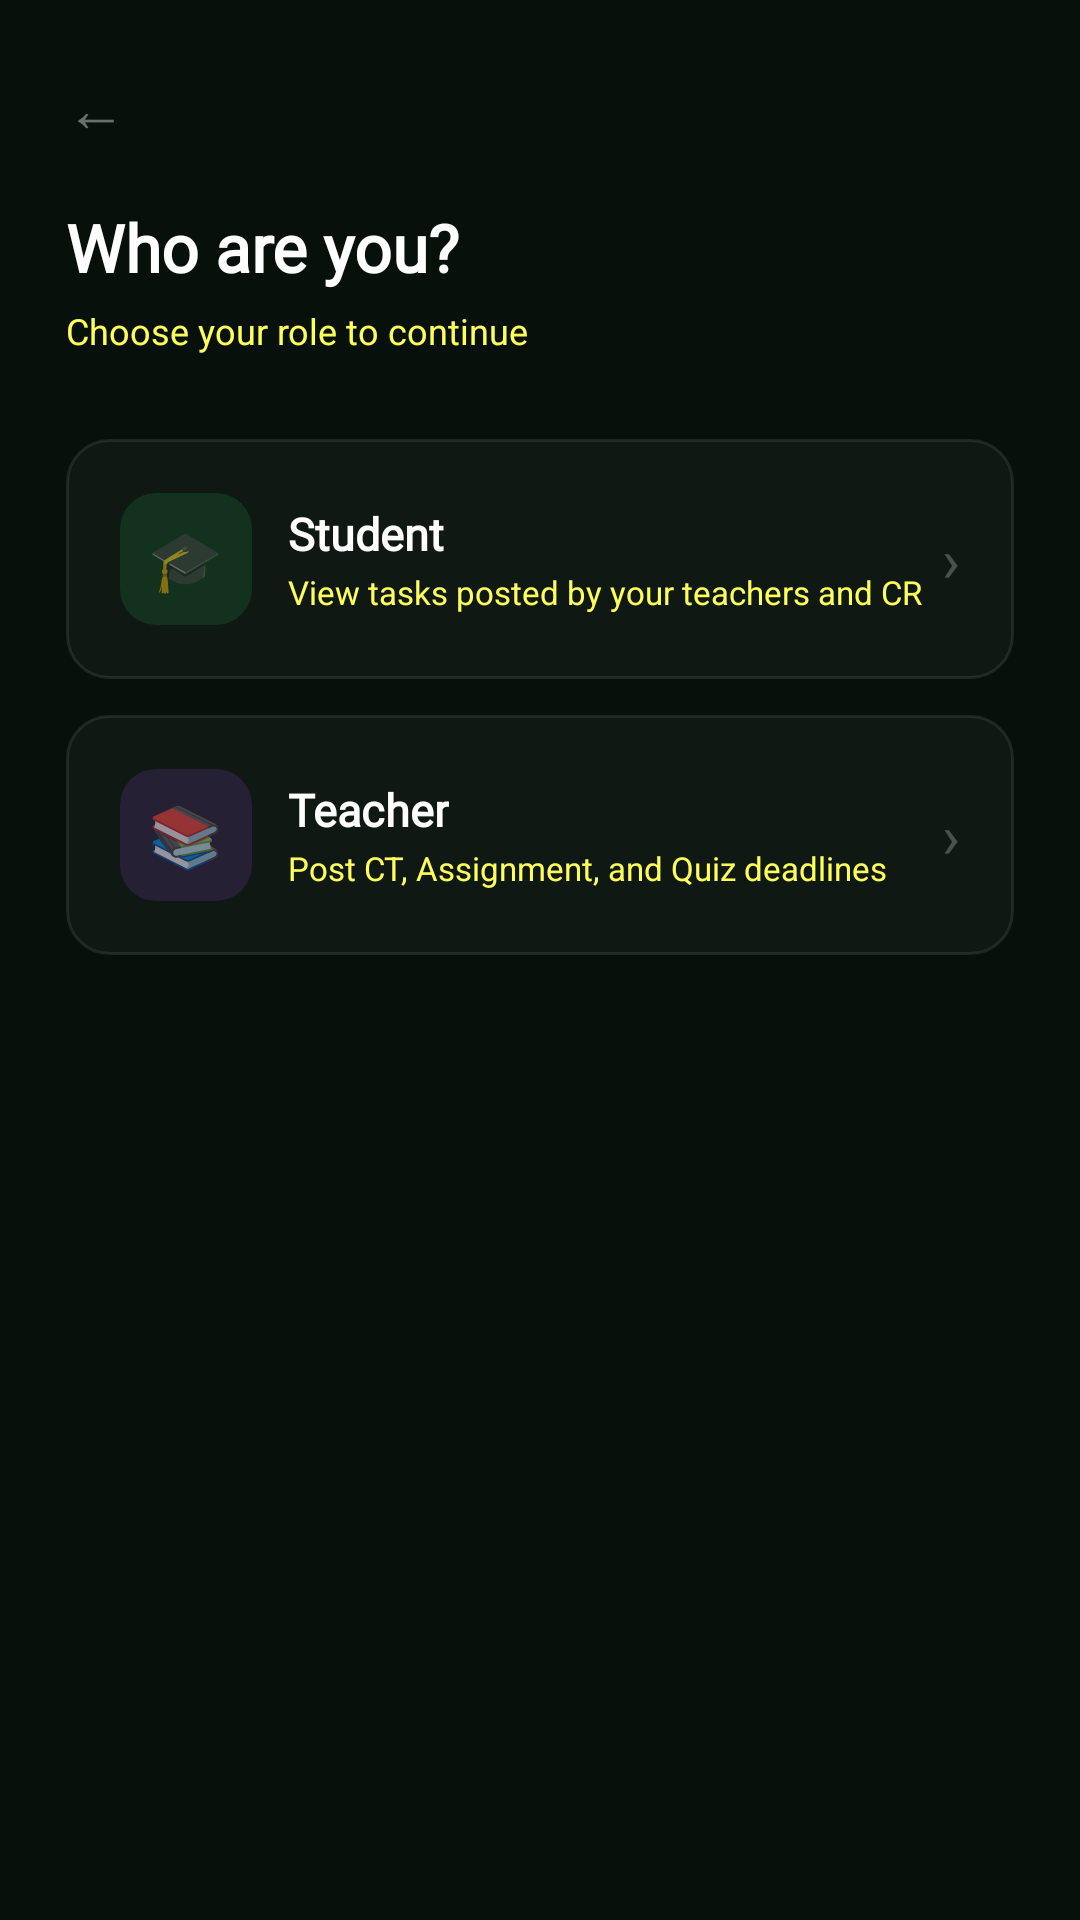

Here is an Android app screen rendered from its layout file. Give the layout XML and the strings, colors and styles it references.
<!-- AndroidManifest.xml: application theme Theme.DeadLineTracker -->
<!-- res/layout/activity_register_role.xml -->
<?xml version="1.0" encoding="utf-8"?>
<ScrollView
    xmlns:android="http://schemas.android.com/apk/res/android"
    android:layout_width="match_parent"
    android:layout_height="match_parent"
    android:background="@color/bg_primary"
    android:fillViewport="true">

    <LinearLayout
        android:layout_width="match_parent"
        android:layout_height="wrap_content"
        android:orientation="vertical"
        android:padding="22dp"
        android:paddingTop="60dp">

        <TextView
            android:id="@+id/tvBack"
            android:layout_width="wrap_content"
            android:layout_height="wrap_content"
            android:text="←"
            android:textSize="20sp"
            android:textColor="#66FFFFFF"
            android:layout_marginBottom="18dp" />

        <TextView
            android:layout_width="wrap_content"
            android:layout_height="wrap_content"
            android:text="Who are you?"
            android:textSize="22sp"
            android:textStyle="bold"
            android:textColor="@color/text_primary"
            android:fontFamily="@font/sora" />

        <TextView
            android:layout_width="wrap_content"
            android:layout_height="wrap_content"
            android:layout_marginTop="5dp"
            android:layout_marginBottom="28dp"
            android:text="Choose your role to continue"
            android:textSize="12sp"
            android:textColor="@color/text_secondary" />

        
        <LinearLayout
            android:id="@+id/cardStudent"
            android:layout_width="match_parent"
            android:layout_height="wrap_content"
            android:orientation="horizontal"
            android:gravity="center_vertical"
            android:background="@drawable/bg_role_card"
            android:padding="18dp"
            android:layout_marginBottom="12dp">

            
            <FrameLayout
                android:layout_width="44dp"
                android:layout_height="44dp"
                android:background="@drawable/bg_icon_green">
                <TextView android:layout_width="wrap_content" android:layout_height="wrap_content"
                    android:layout_gravity="center" android:text="🎓" android:textSize="20sp" />
            </FrameLayout>

            
            <LinearLayout
                android:layout_width="0dp"
                android:layout_height="wrap_content"
                android:layout_weight="1"
                android:orientation="vertical"
                android:layout_marginStart="12dp">
                <TextView android:layout_width="wrap_content" android:layout_height="wrap_content"
                    android:text="Student" android:textSize="15sp" android:textStyle="bold"
                    android:textColor="@color/text_primary" android:fontFamily="@font/sora" />
                <TextView android:layout_width="wrap_content" android:layout_height="wrap_content"
                    android:layout_marginTop="2dp"
                    android:text="View tasks posted by your teachers and CR"
                    android:textSize="11sp" android:textColor="@color/text_secondary" />
            </LinearLayout>

            <TextView android:layout_width="wrap_content" android:layout_height="wrap_content"
                android:text="›" android:textSize="20sp" android:textColor="#40FFFFFF" />
        </LinearLayout>

        
        <LinearLayout
            android:id="@+id/cardTeacher"
            android:layout_width="match_parent"
            android:layout_height="wrap_content"
            android:orientation="horizontal"
            android:gravity="center_vertical"
            android:background="@drawable/bg_role_card"
            android:padding="18dp"
            android:layout_marginBottom="12dp">

            <FrameLayout
                android:layout_width="44dp"
                android:layout_height="44dp"
                android:background="@drawable/bg_icon_purple">
                <TextView android:layout_width="wrap_content" android:layout_height="wrap_content"
                    android:layout_gravity="center" android:text="📚" android:textSize="20sp" />
            </FrameLayout>

            <LinearLayout
                android:layout_width="0dp"
                android:layout_height="wrap_content"
                android:layout_weight="1"
                android:orientation="vertical"
                android:layout_marginStart="12dp">
                <TextView android:layout_width="wrap_content" android:layout_height="wrap_content"
                    android:text="Teacher" android:textSize="15sp" android:textStyle="bold"
                    android:textColor="@color/text_primary" android:fontFamily="@font/sora" />
                <TextView android:layout_width="wrap_content" android:layout_height="wrap_content"
                    android:layout_marginTop="2dp"
                    android:text="Post CT, Assignment, and Quiz deadlines"
                    android:textSize="11sp" android:textColor="@color/text_secondary" />
            </LinearLayout>

            <TextView android:layout_width="wrap_content" android:layout_height="wrap_content"
                android:text="›" android:textSize="20sp" android:textColor="#40FFFFFF" />
        </LinearLayout>

    </LinearLayout>
</ScrollView>
<!-- resources referenced by this layout -->
<resources>
  <color name="bg_primary">#07100A</color>
  <color name="text_primary">#FFFFFF</color>
  <color name="text_secondary">#FFFFFF59</color>
  <!-- drawable bg_icon_green (drawable) -->
  <?xml version="1.0" encoding="utf-8"?>
  <shape xmlns:android="http://schemas.android.com/apk/res/android">
      <solid android:color="#2622C55E" />
      <corners android:radius="12dp" />
  </shape>
  <!-- drawable bg_icon_purple (drawable) -->
  <?xml version="1.0" encoding="utf-8"?>
  <shape xmlns:android="http://schemas.android.com/apk/res/android">
      <solid android:color="#26A855F7" />
      <corners android:radius="12dp" />
  </shape>
  <!-- drawable bg_role_card (drawable) -->
  <?xml version="1.0" encoding="utf-8"?>
  <shape xmlns:android="http://schemas.android.com/apk/res/android">
      <solid android:color="#08FFFFFF" />
      <stroke android:width="1dp" android:color="#17FFFFFF" />
      <corners android:radius="14dp" />
  </shape>
  <style name="Theme.DeadLineTracker" parent="Theme.MaterialComponents.DayNight.NoActionBar">
          <item name="colorPrimary">@color/green_primary</item>
          <item name="colorPrimaryVariant">@color/green_dark</item>
          <item name="colorSecondary">@color/purple_primary</item>
          <item name="colorSecondaryVariant">@color/purple_medium</item>
          <item name="android:colorBackground">@color/bg_primary</item>
          <item name="colorSurface">@color/bg_card</item>
          <item name="colorOnPrimary">@color/text_primary</item>
          <item name="colorOnBackground">@color/text_primary</item>
          <item name="colorOnSurface">@color/text_primary</item>
          <item name="android:windowBackground">@color/bg_primary</item>
          <item name="android:statusBarColor">@color/bg_primary</item>
          <item name="android:navigationBarColor">@color/bg_bottom_nav</item>
      </style>
  <color name="green_primary">#22C55E</color>
  <color name="green_dark">#15803D</color>
  <color name="purple_primary">#7C3AED</color>
  <color name="purple_medium">#A855F7</color>
  <color name="bg_card">#0D0D0D</color>
  <color name="bg_bottom_nav">#0D1A10</color>
</resources>
